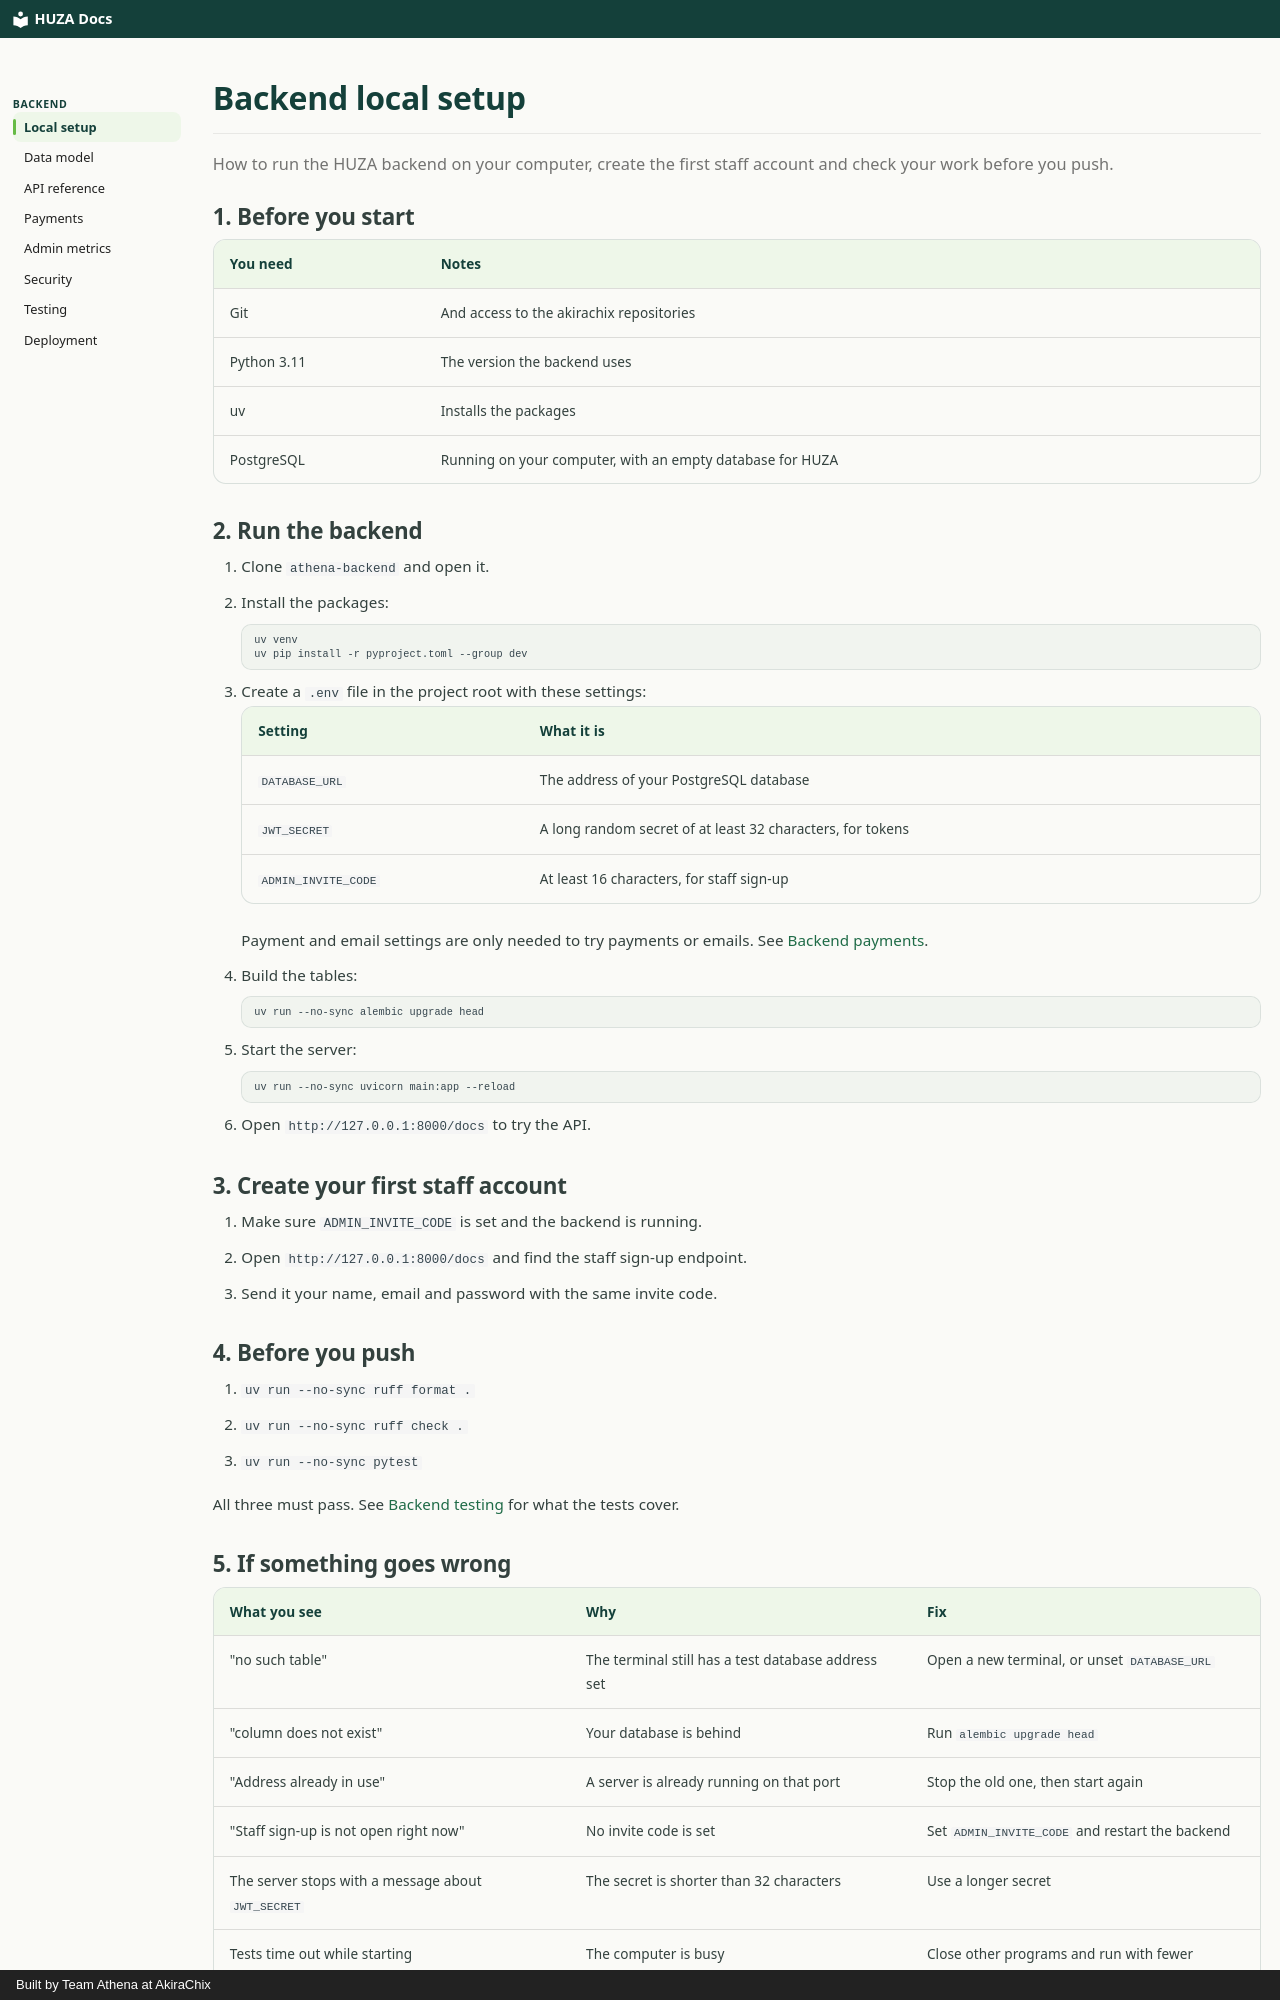

repository: akirachix/athena-technical-documentation · page: backend/local-setup/index.html · generator: mkdocs · copyright: Built by Team Athena at AkiraChix

# Backend local setup

How to run the HUZA backend on your computer, create the first staff account and check your work before you push.

## 1. Before you start

| You need | Notes |
| --- | --- |
| Git | And access to the akirachix repositories |
| Python 3.11 | The version the backend uses |
| uv | Installs the packages |
| PostgreSQL | Running on your computer, with an empty database for HUZA |

## 2. Run the backend

1. Clone `athena-backend` and open it.
2. Install the packages:

    ```bash
    uv venv
    uv pip install -r pyproject.toml --group dev
    ```

3. Create a `.env` file in the project root with these settings:

    | Setting | What it is |
    | --- | --- |
    | `DATABASE_URL` | The address of your PostgreSQL database |
    | `JWT_SECRET` | A long random secret of at least 32 characters, for tokens |
    | `ADMIN_INVITE_CODE` | At least 16 characters, for staff sign-up |

    Payment and email settings are only needed to try payments or emails. See [Backend payments](payments.md).

4. Build the tables:

    ```bash
    uv run --no-sync alembic upgrade head
    ```

5. Start the server:

    ```bash
    uv run --no-sync uvicorn main:app --reload
    ```

6. Open `http://127.0.0.1:8000/docs` to try the API.

## 3. Create your first staff account

1. Make sure `ADMIN_INVITE_CODE` is set and the backend is running.
2. Open `http://127.0.0.1:8000/docs` and find the staff sign-up endpoint.
3. Send it your name, email and password with the same invite code.

## 4. Before you push

1. `uv run --no-sync ruff format .`
2. `uv run --no-sync ruff check .`
3. `uv run --no-sync pytest`

All three must pass. See [Backend testing](testing.md) for what the tests cover.
